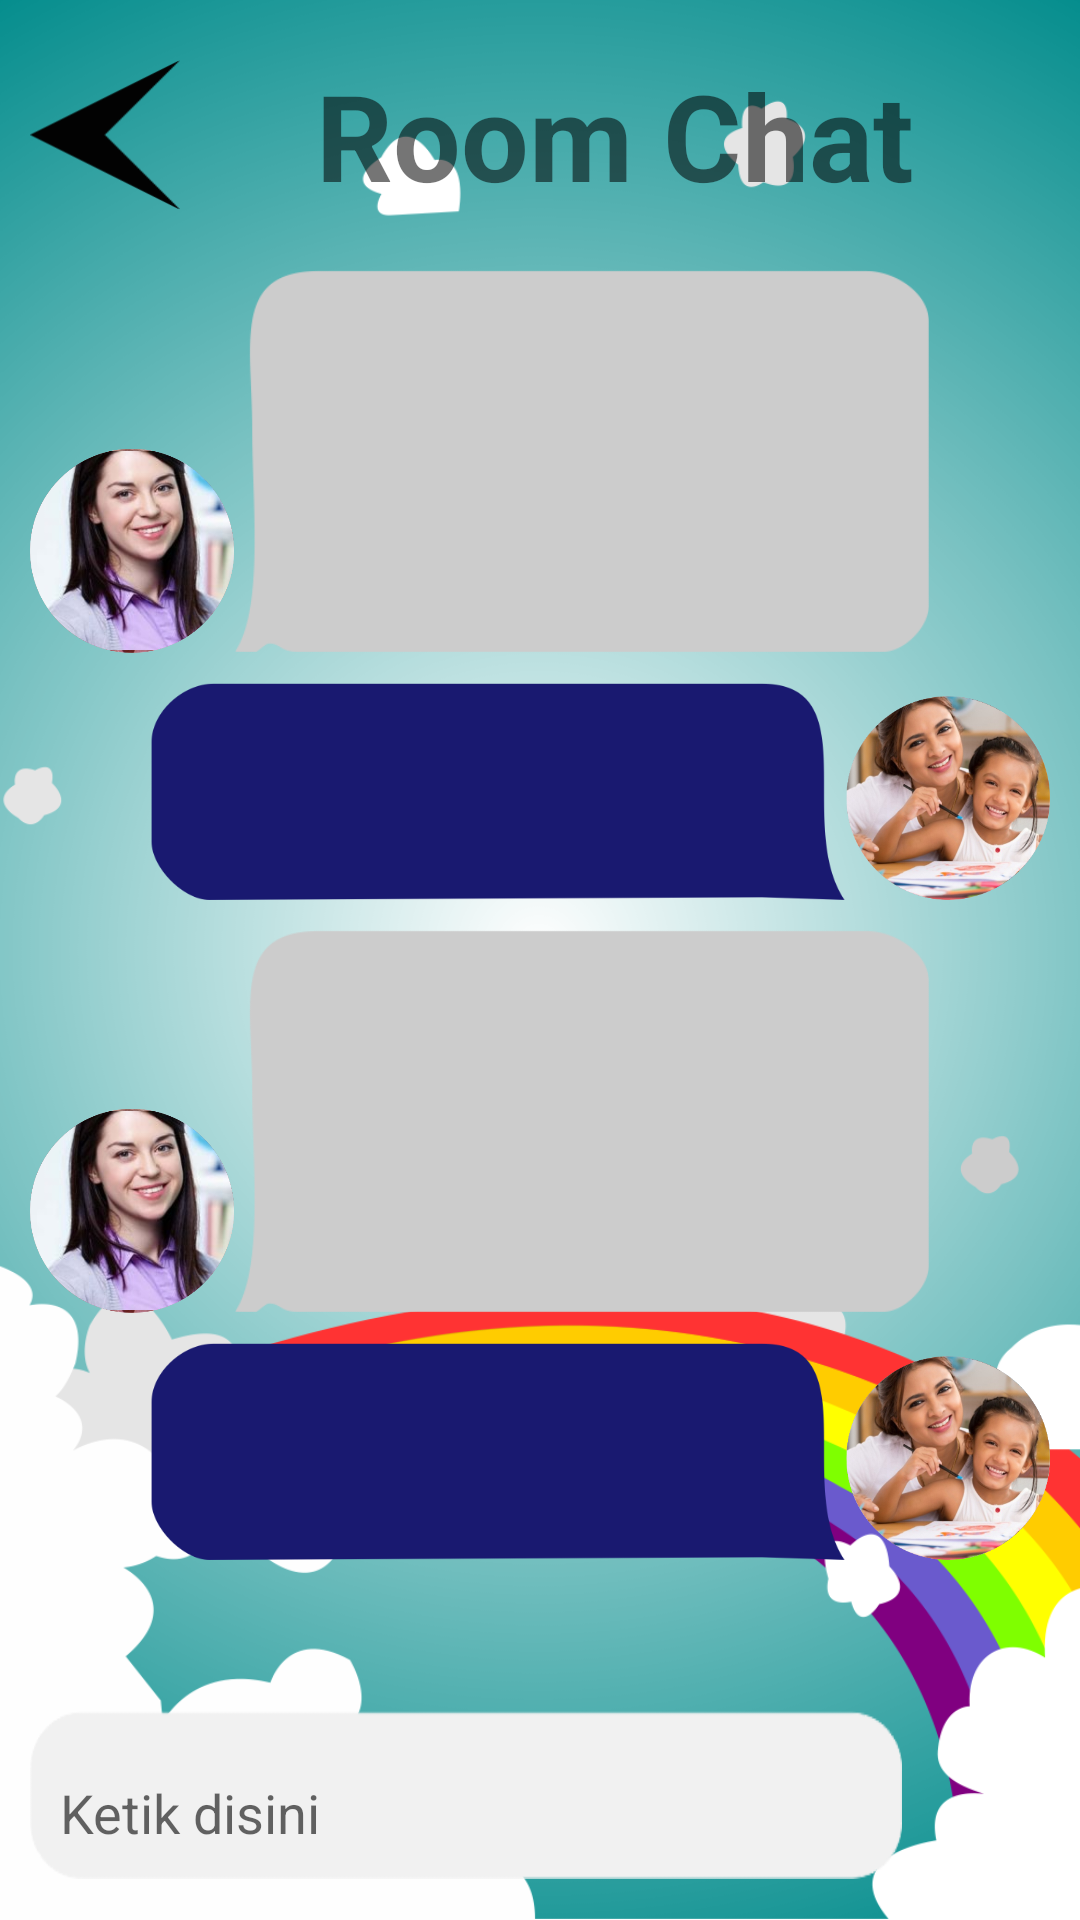

This screen was rendered from an Android layout file. Write that file and the resources it references.
<!-- AndroidManifest.xml: application theme AppTheme.NoActionBar -->
<!-- res/layout/activity_chat.xml -->
<?xml version="1.0" encoding="utf-8"?>
<RelativeLayout xmlns:android="http://schemas.android.com/apk/res/android"
    android:layout_width="match_parent" android:layout_height="match_parent"
    android:background="@drawable/bgmenu">
    
    
    
    
    <LinearLayout
        android:layout_width="match_parent"
        android:layout_height="match_parent"
        android:orientation="vertical"
        android:padding="10dp">
        <LinearLayout
            android:layout_width="match_parent"
            android:layout_height="80dp"
            android:orientation="horizontal"
            android:gravity="center"
            android:paddingBottom="10dp">
            <Button
                android:id="@+id/btn_back"
                android:layout_width="80dp"
                android:layout_height="50dp"
                android:layout_weight="0.3"
                android:gravity="center"
                android:background="@drawable/back"/>
            <TextView
                android:layout_width="match_parent"
                android:layout_height="match_parent"
                android:layout_weight="0.5"
                android:textSize="40sp"
                android:text="@string/room_chat"
                android:gravity="center"
                android:textStyle="bold"/>
        </LinearLayout>

        <LinearLayout
            android:layout_width="match_parent"
            android:layout_height="match_parent"
            android:orientation="vertical"
            android:gravity="center_horizontal"
            android:layout_marginBottom="60dp">
            <LinearLayout
                android:layout_width="match_parent"
                android:layout_height="wrap_content"
                android:orientation="horizontal"
                android:layout_marginBottom="10dp">
                <ImageView
                    android:layout_width="match_parent"
                    android:layout_height="match_parent"
                    android:layout_weight="0.8"
                    android:src="@drawable/icon_bu_susi"
                    android:scaleType="fitEnd"
                    android:adjustViewBounds="true"/>
                <ImageView
                    android:layout_width="match_parent"
                    android:layout_height="wrap_content"
                    android:layout_weight="0.2"
                    android:src="@drawable/bubble1"
                    android:adjustViewBounds="true"
                    android:layout_marginRight="40dp"/>
            </LinearLayout>
            <LinearLayout
                android:layout_width="match_parent"
                android:layout_height="wrap_content"
                android:orientation="horizontal"
                android:layout_marginBottom="10dp">
                <ImageView
                    android:layout_width="match_parent"
                    android:layout_height="wrap_content"
                    android:layout_weight="0.2"
                    android:src="@drawable/bubble2"
                    android:adjustViewBounds="true"
                    android:layout_marginLeft="40dp"/>
                <ImageView
                    android:layout_width="match_parent"
                    android:layout_height="match_parent"
                    android:layout_weight="0.8"
                    android:src="@drawable/icon_mom"
                    android:scaleType="fitEnd"
                    android:adjustViewBounds="true"/>
            </LinearLayout>
            <LinearLayout
                android:layout_width="match_parent"
                android:layout_height="wrap_content"
                android:orientation="horizontal"
                android:layout_marginBottom="10dp">
                <ImageView
                    android:layout_width="match_parent"
                    android:layout_height="match_parent"
                    android:layout_weight="0.8"
                    android:src="@drawable/icon_bu_susi"
                    android:scaleType="fitEnd"
                    android:adjustViewBounds="true"/>
                <ImageView
                    android:layout_width="match_parent"
                    android:layout_height="wrap_content"
                    android:layout_weight="0.2"
                    android:src="@drawable/bubble1"
                    android:adjustViewBounds="true"
                    android:layout_marginRight="40dp"/>
            </LinearLayout>
            <LinearLayout
                android:layout_width="match_parent"
                android:layout_height="wrap_content"
                android:orientation="horizontal"
                android:layout_marginBottom="10dp">
                <ImageView
                    android:layout_width="match_parent"
                    android:layout_height="wrap_content"
                    android:layout_weight="0.2"
                    android:src="@drawable/bubble2"
                    android:adjustViewBounds="true"
                    android:layout_marginLeft="40dp"/>
                <ImageView
                    android:layout_width="match_parent"
                    android:layout_height="match_parent"
                    android:layout_weight="0.8"
                    android:src="@drawable/icon_mom"
                    android:scaleType="fitEnd"
                    android:adjustViewBounds="true"/>
            </LinearLayout>
        </LinearLayout>

        <LinearLayout
            android:layout_width="match_parent"
            android:layout_height="56dp"
            android:orientation="horizontal"
            android:layout_marginTop="-60dp">
            <EditText
                android:layout_width="match_parent"
                android:layout_height="56dp"
                android:layout_weight="0.9"
                android:hint="Ketik disini"
                android:gravity="bottom"
                android:background="@drawable/bginput"
                android:padding="10dp"
                />
            <Button
                android:layout_width="wrap_content"
                android:layout_height="match_parent"
                android:layout_weight="0.7"
                android:background="@drawable/ic_send_black_24dp"
                />
        </LinearLayout>
    </LinearLayout>

</RelativeLayout>
<!-- resources referenced by this layout -->
<resources>
  <!-- drawable back: png bitmap (drawable, 5740 bytes) -->
  <!-- drawable bginput: png bitmap (drawable, 4999 bytes) -->
  <!-- drawable bgmenu: png bitmap (drawable, 266722 bytes) -->
  <!-- drawable bubble1: png bitmap (drawable, 7822 bytes) -->
  <!-- drawable bubble2: png bitmap (drawable, 9641 bytes) -->
  <!-- drawable icon_bu_susi: png bitmap (drawable, 196483 bytes) -->
  <!-- drawable icon_mom: png bitmap (drawable, 161172 bytes) -->
  <string name="room_chat">Room Chat</string>
  <style name="AppTheme.NoActionBar">
          <item name="windowActionBar">true</item>
          <item name="windowNoTitle">true</item>
          <item name="colorPrimaryDark">#394A3A</item>
      </style>
</resources>
